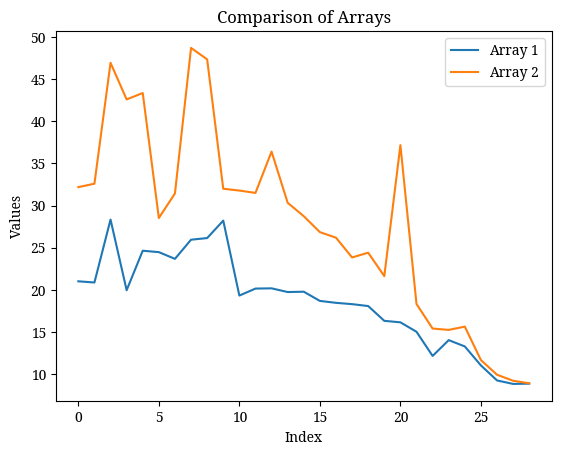

Python code for this plot:
'''
[redacted]
Date: 2023-12-04 09:37:52
[redacted]
LastEditTime: 2024-01-24 14:30:32
FilePath: /scripts/123.py
Description: 

[redacted]
'''
import pandas as pd
import matplotlib.pyplot as plt
import matplotlib.pyplot as plt
plt.rcParams["font.sans-serif"]=["Noto Serif"] #设置字体
plt.rcParams["axes.unicode_minus"]=False #该语句解决图像中的“-”负号的乱码问题



# 两个数组的数据
data1 = ['21.014', '20.872', '28.34', '19.958', '24.643', '24.475', '23.679', '25.951', '26.144', '28.217', '19.321', '20.152', '20.18', '19.739', '19.779', '18.688', '18.459', '18.304', '18.077', '16.323', '16.147', '15.024', '12.158', '14.034', '13.284', '11.033', '9.249', '8.837', '8.869']
data2 = ['32.19', '32.595', '46.942', '42.599', '43.357', '28.524', '31.441', '48.709', '47.353', '31.997', '31.783', '31.501', '36.404', '30.333', '28.736', '26.848', '26.191', '23.844', '24.41', '21.628', '37.173', '18.32', '15.409', '15.247', '15.635', '11.665', '9.926', '9.214', '8.911']

# 将字符串转换为浮点数
data1 = [float(value) for value in data1]
data2 = [float(value) for value in data2]

# 画图
plt.plot(data1, label='Array 1')
plt.plot(data2, label='Array 2')

# 添加标签和标题
plt.xlabel('Index')
plt.ylabel('Values')
plt.title('Comparison of Arrays')

# 添加图例
plt.legend()

# 显示图形
plt.show()


# 显示图表
plt.savefig('123.png')
plt.show()
